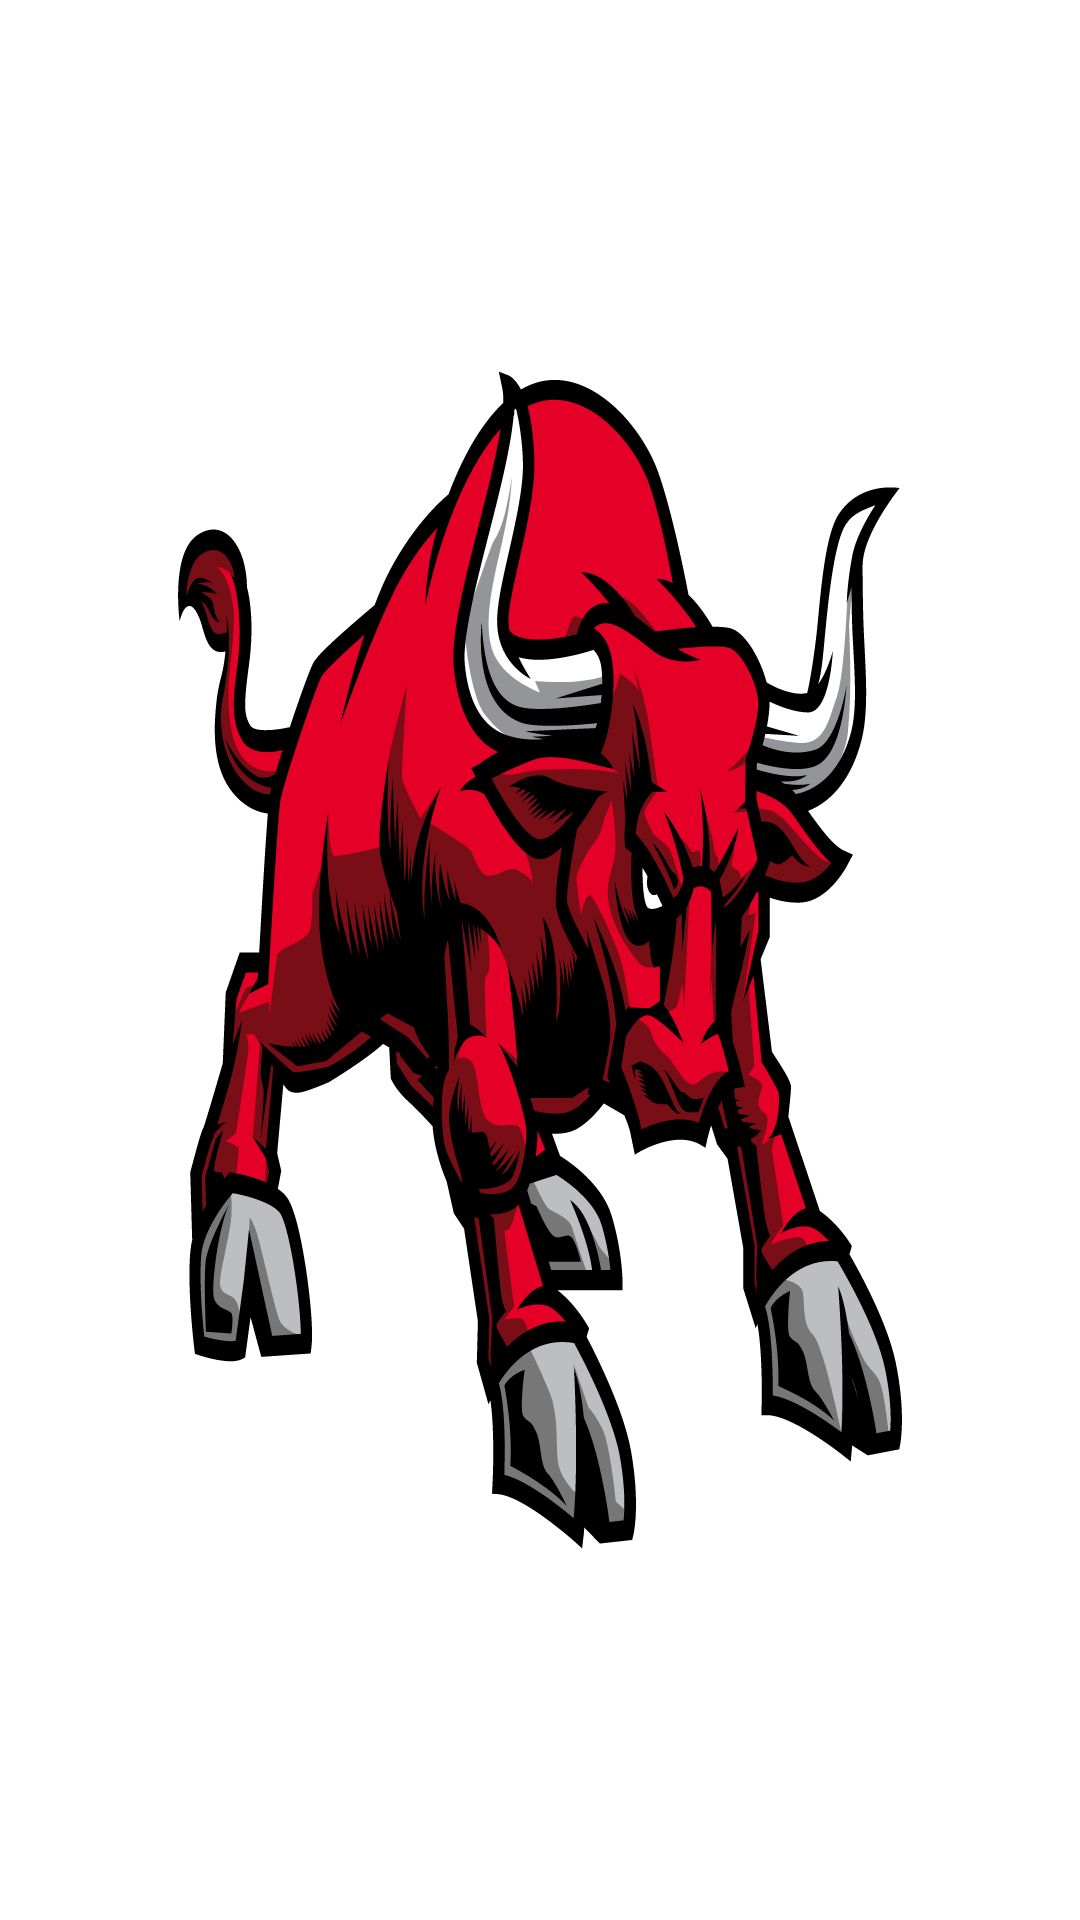

This screen was rendered from an Android layout file. Write that file and the resources it references.
<!-- AndroidManifest.xml: application theme AppTheme -->
<!-- res/layout/activity_main.xml -->
<?xml version="1.0" encoding="utf-8"?>
<androidx.constraintlayout.widget.ConstraintLayout xmlns:android="http://schemas.android.com/apk/res/android"
    xmlns:app="http://schemas.android.com/apk/res-auto"
    xmlns:tools="http://schemas.android.com/tools"
    android:layout_width="match_parent"
    android:layout_height="match_parent"
    tools:context=".MainActivity">

    <ImageView
        android:layout_width="wrap_content"
        android:layout_height="wrap_content"
        android:background="@drawable/ic_bull"
        android:contentDescription="@string/todo"
        tools:ignore="MissingConstraints"
        android:maxHeight="800px"
         android:maxWidth="800px">

    </ImageView>

</androidx.constraintlayout.widget.ConstraintLayout>
<!-- resources referenced by this layout -->
<resources>
  <!-- drawable ic_bull: vector/xml drawable (drawable, 35289 chars, omitted) -->
  <string name="todo">TODO</string>
  <style name="AppTheme" parent="Theme.MaterialComponents.Light.NoActionBar">
          
          <item name="colorPrimary">#F8F6FA</item>
          <item name="colorPrimaryDark">@color/colorPrimaryDark</item>
          <item name="colorAccent">@color/colorAccent</item>
      </style>
  <!-- not gathered from this repository: default colours our renderer supplied (Android Studio template values) -->
  <color name="colorPrimaryDark">#FF3700B3</color>
  <color name="colorAccent">#FF03DAC5</color>
</resources>
